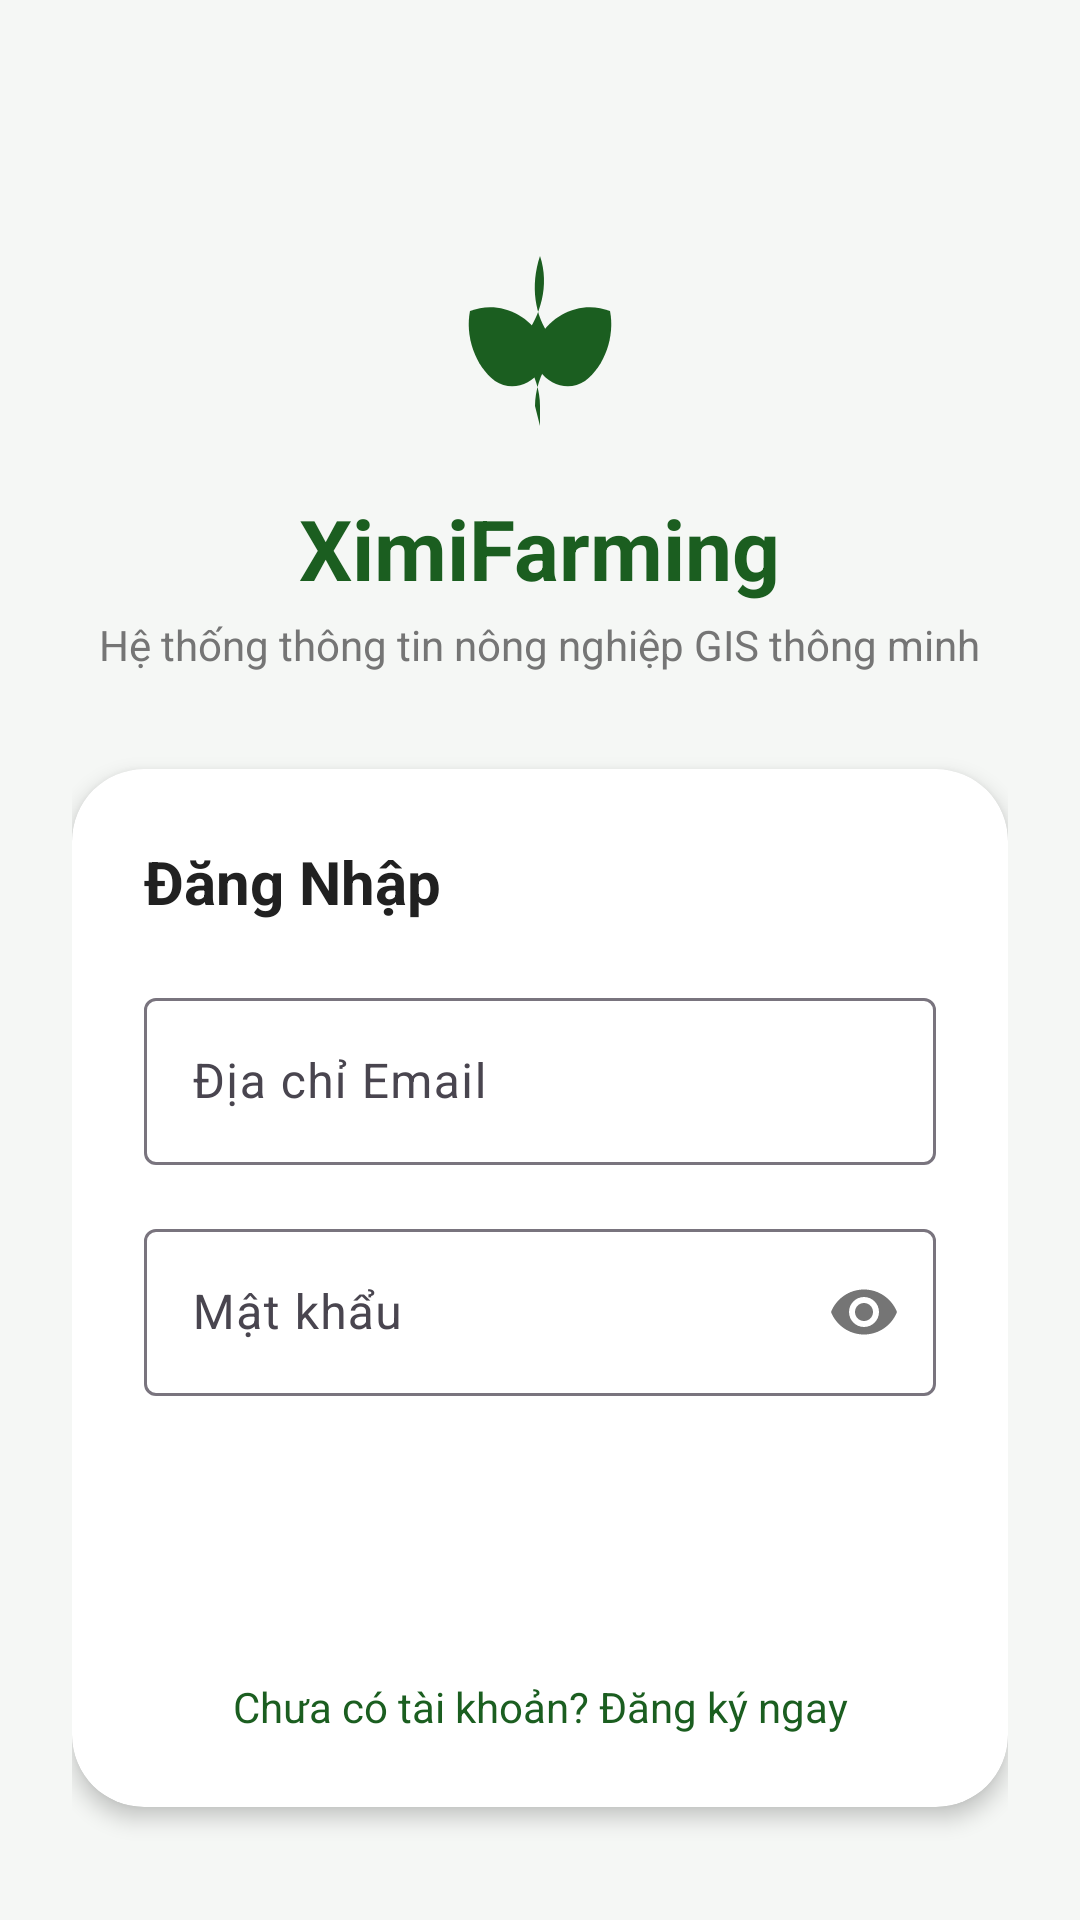

Write the Android layout XML for this screen, with the resource values it uses.
<!-- AndroidManifest.xml: activity theme Theme.XimiFarming -->
<!-- res/layout/activity_login.xml -->
<?xml version="1.0" encoding="utf-8"?>
<RelativeLayout xmlns:android="http://schemas.android.com/apk/res/android"
    xmlns:app="http://schemas.android.com/apk/res-auto"
    android:layout_width="match_parent"
    android:layout_height="match_parent"
    android:background="#f5f7f5"
    android:padding="24dp">

    
    <LinearLayout
        android:id="@+id/lay_branding"
        android:layout_width="match_parent"
        android:layout_height="wrap_content"
        android:layout_marginTop="48dp"
        android:gravity="center"
        android:orientation="vertical">

        <ImageView
            android:layout_width="80dp"
            android:layout_height="80dp"
            android:src="@drawable/ic_sprout"
            app:tint="@color/primary" />

        <TextView
            android:layout_width="wrap_content"
            android:layout_height="wrap_content"
            android:layout_marginTop="12dp"
            android:text="XimiFarming"
            android:textColor="@color/primary"
            android:textSize="28sp"
            android:textStyle="bold" />

        <TextView
            android:layout_width="wrap_content"
            android:layout_height="wrap_content"
            android:layout_marginTop="4dp"
            android:text="Hệ thống thông tin nông nghiệp GIS thông minh"
            android:textColor="@color/text_muted"
            android:textSize="14sp" />
    </LinearLayout>

    
    <com.google.android.material.card.MaterialCardView
        android:layout_width="match_parent"
        android:layout_height="wrap_content"
        android:layout_below="@id/lay_branding"
        android:layout_marginTop="32dp"
        app:cardCornerRadius="24dp"
        app:cardElevation="4dp"
        app:strokeWidth="0dp"
        app:cardBackgroundColor="@color/white">

        <LinearLayout
            android:layout_width="match_parent"
            android:layout_height="wrap_content"
            android:orientation="vertical"
            android:padding="24dp">

            <TextView
                android:id="@+id/txt_auth_title"
                android:layout_width="wrap_content"
                android:layout_height="wrap_content"
                android:text="Đăng Nhập"
                android:textColor="@color/text_main"
                android:textSize="20sp"
                android:textStyle="bold"
                android:layout_marginBottom="20dp" />

            
            <com.google.android.material.textfield.TextInputLayout
                android:layout_width="match_parent"
                android:layout_height="wrap_content"
                android:layout_marginBottom="16dp"
                android:hint="Địa chỉ Email"
                style="@style/Widget.Material3.TextInputLayout.OutlinedBox">

                <com.google.android.material.textfield.TextInputEditText
                    android:id="@+id/edt_email"
                    android:layout_width="match_parent"
                    android:layout_height="wrap_content"
                    android:inputType="textEmailAddress"
                    android:textColor="@color/text_main" />
            </com.google.android.material.textfield.TextInputLayout>

            
            <com.google.android.material.textfield.TextInputLayout
                android:layout_width="match_parent"
                android:layout_height="wrap_content"
                android:layout_marginBottom="24dp"
                android:hint="Mật khẩu"
                app:passwordToggleEnabled="true"
                style="@style/Widget.Material3.TextInputLayout.OutlinedBox">

                <com.google.android.material.textfield.TextInputEditText
                    android:id="@+id/edt_password"
                    android:layout_width="match_parent"
                    android:layout_height="wrap_content"
                    android:inputType="textPassword"
                    android:textColor="@color/text_main" />
            </com.google.android.material.textfield.TextInputLayout>

            
            <Button
                android:id="@+id/btn_auth_action"
                style="@style/Widget.Material3.Button"
                android:layout_width="match_parent"
                android:layout_height="54dp"
                android:text="Đăng Nhập"
                android:backgroundTint="@color/primary"
                android:textColor="@color/white"
                android:textSize="16sp"
                android:textStyle="bold"
                app:cornerRadius="12dp" />

            
            <TextView
                android:id="@+id/txt_switch_mode"
                android:layout_width="match_parent"
                android:layout_height="wrap_content"
                android:layout_marginTop="16dp"
                android:gravity="center"
                android:text="Chưa có tài khoản? Đăng ký ngay"
                android:textColor="@color/primary"
                android:textSize="14sp"
                android:clickable="true"
                android:focusable="true" />

        </LinearLayout>
    </com.google.android.material.card.MaterialCardView>

    
    <RelativeLayout
        android:id="@+id/loading_overlay"
        android:layout_width="match_parent"
        android:layout_height="match_parent"
        android:background="#80f5f7f5"
        android:visibility="gone"
        android:clickable="true"
        android:focusable="true">

        <com.google.android.material.progressindicator.CircularProgressIndicator
            android:layout_width="wrap_content"
            android:layout_height="wrap_content"
            android:layout_centerInParent="true"
            android:indeterminate="true"
            app:indicatorColor="@color/primary" />
    </RelativeLayout>

</RelativeLayout>
<!-- resources referenced by this layout -->
<resources>
  <color name="primary">#1b5e20</color>
  <color name="text_main">#212121</color>
  <color name="text_muted">#757575</color>
  <color name="white">#ffffff</color>
  <!-- drawable ic_sprout (drawable) -->
  <vector xmlns:android="http://schemas.android.com/apk/res/android"
      android:width="24dp"
      android:height="24dp"
      android:viewportWidth="24"
      android:viewportHeight="24">
      
      <path
          android:fillColor="#FFFFFF"
          android:pathData="M12,12c-1.5,-2.5 -4.5,-3.5 -7,-2.5c-0.5,2.5 0.5,5.5 2.5,7c1.5,1 3.5,0.5 4.5,-1C12.3,14.5 12.5,13 12,12z" />
      
      <path
          android:fillColor="#FFFFFF"
          android:pathData="M12,12c1.5,-2.5 4.5,-3.5 7,-2.5c0.5,2.5 -0.5,5.5 -2.5,7c-1.5,1 -3.5,0.5 -4.5,-1C11.7,14.5 11.5,13 12,12z" />
      
      <path
          android:fillColor="#FFFFFF"
          android:pathData="M12,4c1,3 0,6 -1.5,8c-0.5,0.7 -0.5,1.7 0,2.4c1,1.4 1.5,3.1 1.5,4.6L12,21l-0.5,-2c0,-1.5 0.5,-3.2 1.5,-4.6c0.5,-0.7 0.5,-1.7 0,-2.4C11.5,10 11,7 12,4z" />
  </vector>
  <style name="Theme.XimiFarming" parent="Theme.Material3.DayNight.NoActionBar">
          
          <item name="colorPrimary">@color/primary</item>
          <item name="colorPrimaryDark">@color/primary_dark</item>
          <item name="colorSecondary">@color/secondary</item>
          <item name="colorAccent">@color/accent</item>
  
          
          <item name="android:windowBackground">@color/bg_light</item>
          <item name="android:statusBarColor">@color/primary_dark</item>
      </style>
  <color name="primary_dark">#0d3c12</color>
  <color name="secondary">#00897b</color>
  <color name="accent">#ffb300</color>
  <color name="bg_light">#f8f9fa</color>
</resources>
